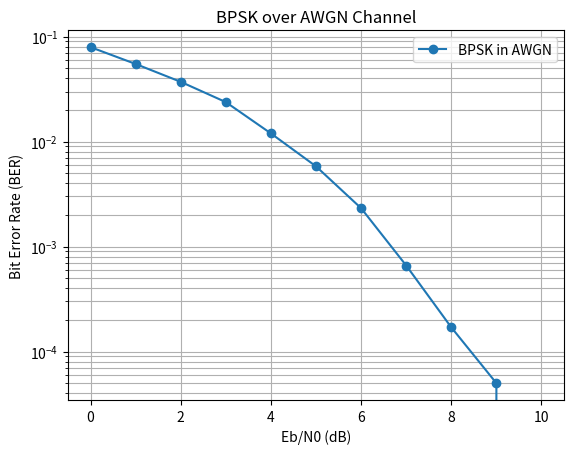

This chart was generated by the following Python code:
'''
This is the Fourth Lab of EE363.

Purpose:
To simulate and analyze the Bit Error Rate (BER) performance of Binary Phase-Shift Keying (BPSK) 
over an Additive White Gaussian Noise (AWGN) channel. The simulation will compare theoretical and 
simulated BER curves as a function of Signal-to-Noise Ratio (SNR).

Procedure:
1. Generate a sequence of random binary bits.
2. Modulate the bits using BPSK (mapping 0 → -1 and 1 → +1).
3. Add AWGN noise to the modulated signal for varying SNR levels.
4. Demodulate the received signal and determine bit errors.
5. Compute and plot the simulated BER vs. theoretical BER.

Author: Nathnael Minuta
Student ID: 15778991
Date: 02/11/2025
'''

import numpy as np
import matplotlib.pyplot as plt
 
def simulate_bpsk_awgn(num_bits=100000, snr_range=np.arange(0, 11, 1)):
    """Simulate BPSK over AWGN channel and compute BER for various SNR values."""
    ber = []
    for snr_db in snr_range:
        bits = np.random.randint(0, 2, num_bits)
        modulated_signal = 2 * bits - 1
        noise_std = np.sqrt(1 / (2 * 10 ** (snr_db / 10)))
        received_signal = modulated_signal + noise_std * np.random.randn(len(modulated_signal))
        demodulated_bits = (received_signal >= 0).astype(int)
        ber.append(np.sum(bits != demodulated_bits) / num_bits)
    return snr_range, ber
 
def plot_ber(snr_range, ber):
    """Plot BER vs. SNR on a semi-logarithmic scale."""
    plt.figure()
    plt.semilogy(snr_range, ber, marker='o', linestyle='-')
    plt.xlabel('Eb/N0 (dB)')
    plt.ylabel('Bit Error Rate (BER)')
    plt.title('BPSK over AWGN Channel')
    plt.grid(True, which='both')
    plt.legend(['BPSK in AWGN'])
    plt.show()
 
# Run Simulation
snr_range, ber = simulate_bpsk_awgn()
plot_ber(snr_range, ber)